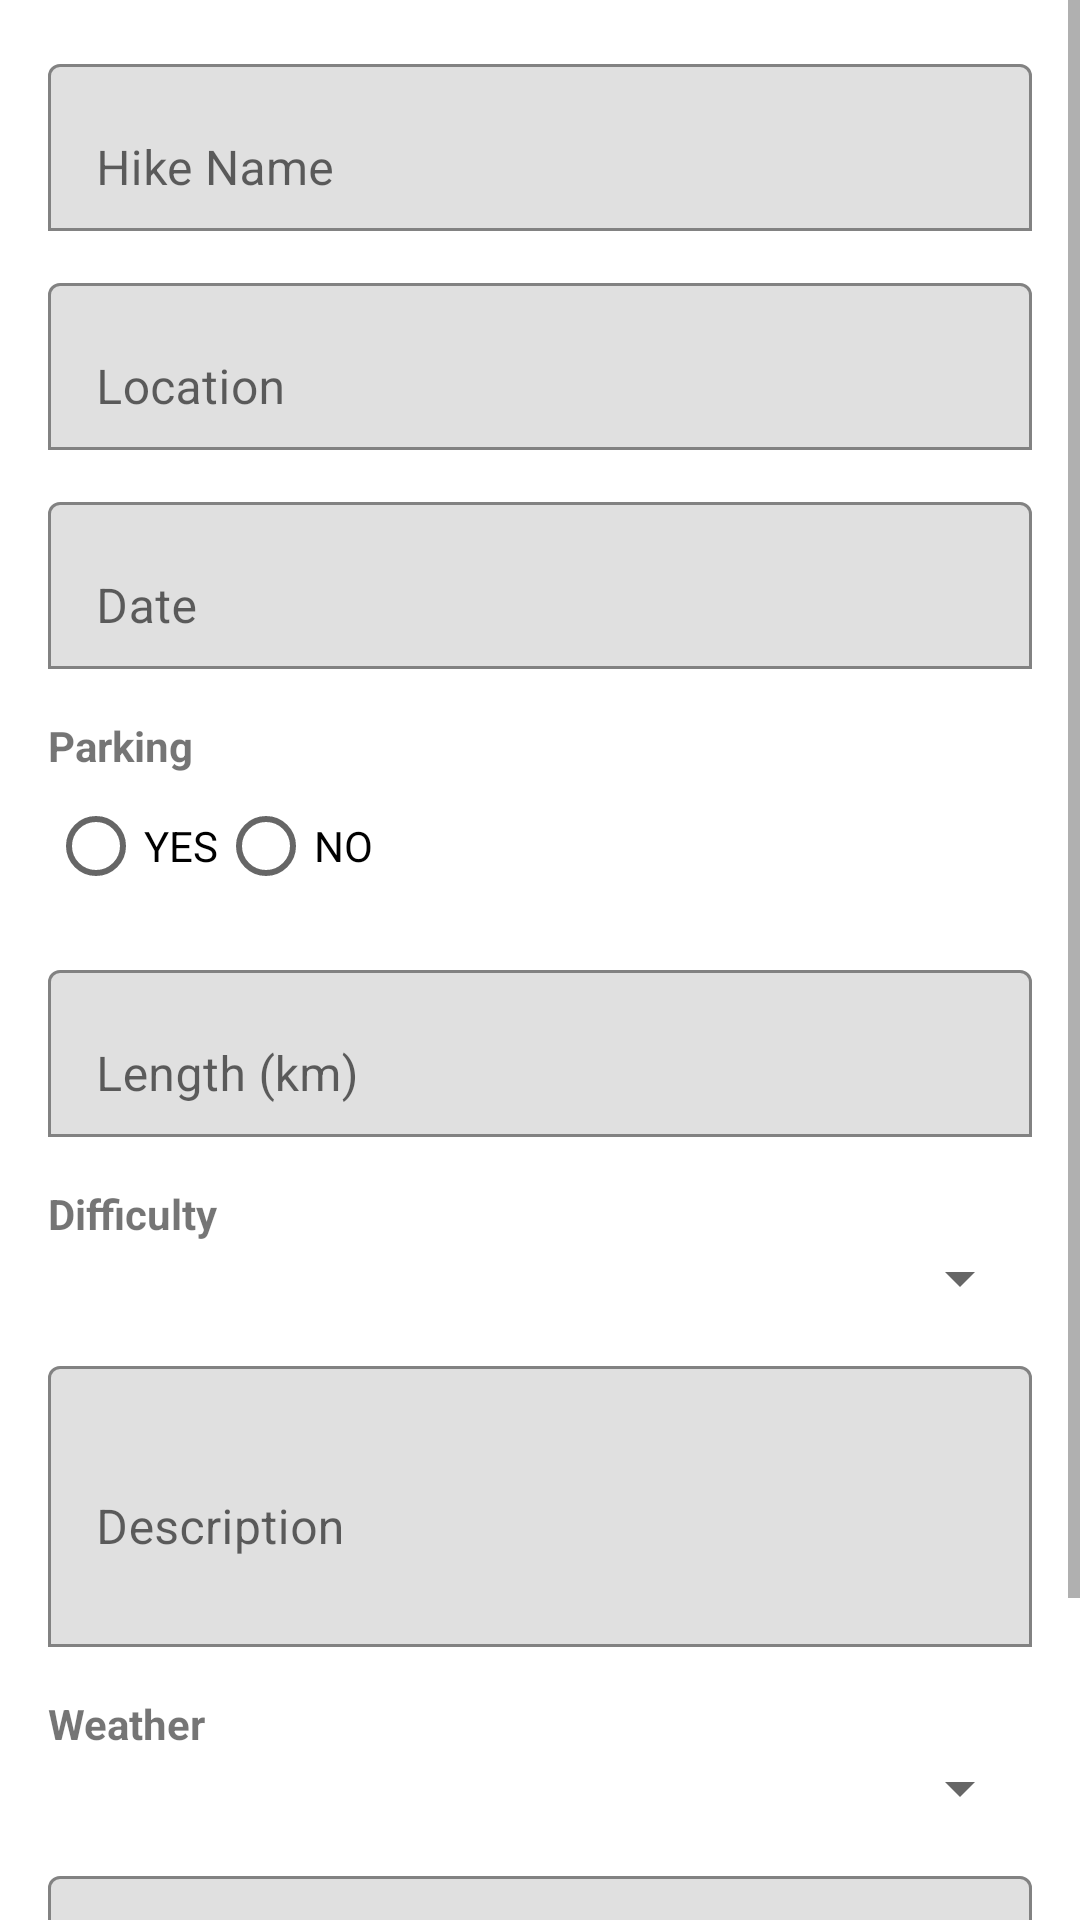

Produce the Android XML layout that renders to this screen, including the resource entries it uses.
<!-- AndroidManifest.xml: application theme Theme.HikerManagement -->
<!-- res/layout/activity_edit_hike.xml -->
<?xml version="1.0" encoding="utf-8"?>
<ScrollView xmlns:android="http://schemas.android.com/apk/res/android"
    xmlns:app="http://schemas.android.com/apk/res-auto"
    android:layout_width="match_parent"
    android:layout_height="match_parent"
    android:fitsSystemWindows="true">

    <LinearLayout
        android:layout_width="match_parent"
        android:layout_height="wrap_content"
        android:orientation="vertical"
        android:padding="16dp">


        <com.google.android.material.textfield.TextInputLayout
            android:id="@+id/tilEditName"
            android:layout_width="match_parent"
            android:layout_height="wrap_content"
            android:hint="Hike Name"
            app:boxBackgroundMode="outline">

            <com.google.android.material.textfield.TextInputEditText
                android:id="@+id/edtEditName"
                android:layout_width="match_parent"
                android:layout_height="wrap_content" />

        </com.google.android.material.textfield.TextInputLayout>

        <com.google.android.material.textfield.TextInputLayout
            android:id="@+id/tilEditLocation"
            android:layout_width="match_parent"
            android:layout_height="wrap_content"
            android:layout_marginTop="12dp"
            android:hint="Location"
            app:boxBackgroundMode="outline">

            <com.google.android.material.textfield.TextInputEditText
                android:id="@+id/edtEditLocation"
                android:layout_width="match_parent"
                android:layout_height="wrap_content" />

        </com.google.android.material.textfield.TextInputLayout>

        <com.google.android.material.textfield.TextInputLayout
            android:id="@+id/tilEditDate"
            android:layout_width="match_parent"
            android:layout_height="wrap_content"
            android:layout_marginTop="12dp"
            android:hint="Date"
            app:boxBackgroundMode="outline">

            <com.google.android.material.textfield.TextInputEditText
                android:id="@+id/edtEditDate"
                android:layout_width="match_parent"
                android:layout_height="wrap_content"
                android:clickable="true"
                android:focusable="false" />

        </com.google.android.material.textfield.TextInputLayout>

        <TextView
            android:layout_width="wrap_content"
            android:layout_height="wrap_content"
            android:layout_marginTop="16dp"
            android:text="Parking"
            android:textStyle="bold" />

        <RadioGroup
            android:id="@+id/rgEditParking"
            android:layout_width="match_parent"
            android:layout_height="wrap_content"
            android:orientation="horizontal">

            <RadioButton
                android:id="@+id/rbEditYes"
                android:layout_width="wrap_content"
                android:layout_height="wrap_content"
                android:text="YES" />

            <RadioButton
                android:id="@+id/rbEditNo"
                android:layout_width="wrap_content"
                android:layout_height="wrap_content"
                android:text="NO" />

        </RadioGroup>

        <com.google.android.material.textfield.TextInputLayout
            android:id="@+id/tilEditLength"
            android:layout_width="match_parent"
            android:layout_height="wrap_content"
            android:layout_marginTop="12dp"
            android:hint="Length (km)"
            app:boxBackgroundMode="outline">

            <com.google.android.material.textfield.TextInputEditText
                android:id="@+id/edtEditLength"
                android:layout_width="match_parent"
                android:layout_height="wrap_content"
                android:inputType="number" />

        </com.google.android.material.textfield.TextInputLayout>

        <TextView
            android:layout_width="wrap_content"
            android:layout_height="wrap_content"
            android:layout_marginTop="16dp"
            android:text="Difficulty"
            android:textStyle="bold" />

        <Spinner
            android:id="@+id/spEditDifficulty"
            android:layout_width="match_parent"
            android:layout_height="wrap_content" />

        <com.google.android.material.textfield.TextInputLayout
            android:id="@+id/tilEditDescription"
            android:layout_width="match_parent"
            android:layout_height="wrap_content"
            android:layout_marginTop="12dp"
            android:hint="Description"
            app:boxBackgroundMode="outline">

            <com.google.android.material.textfield.TextInputEditText
                android:id="@+id/edtEditDescription"
                android:layout_width="match_parent"
                android:layout_height="wrap_content"
                android:minLines="3" />

        </com.google.android.material.textfield.TextInputLayout>

        <TextView
            android:layout_width="wrap_content"
            android:layout_height="wrap_content"
            android:layout_marginTop="16dp"
            android:text="Weather"
            android:textStyle="bold" />

        <Spinner
            android:id="@+id/spEditWeather"
            android:layout_width="match_parent"
            android:layout_height="wrap_content" />

        <com.google.android.material.textfield.TextInputLayout
            android:id="@+id/tilEditDuration"
            android:layout_width="match_parent"
            android:layout_height="wrap_content"
            android:layout_marginTop="12dp"
            android:hint="Estimated Duration"
            app:boxBackgroundMode="outline">

            <com.google.android.material.textfield.TextInputEditText
                android:id="@+id/edtEditDuration"
                android:layout_width="match_parent"
                android:layout_height="wrap_content" />

        </com.google.android.material.textfield.TextInputLayout>

        <Button
            android:id="@+id/btnUpdateHike"
            android:layout_width="match_parent"
            android:layout_height="wrap_content"
            android:layout_marginTop="24dp"
            android:text="UPDATE HIKE" />

    </LinearLayout>

</ScrollView>
<!-- resources referenced by this layout -->
<resources>
  <style name="Theme.HikerManagement" parent="Theme.MaterialComponents.DayNight">
          
          <item name="colorPrimary">@color/purple_500</item>
          <item name="colorPrimaryVariant">@color/purple_700</item>
          <item name="colorOnPrimary">@color/white</item>
          
          <item name="colorSecondary">@color/teal_200</item>
          <item name="colorSecondaryVariant">@color/teal_700</item>
          <item name="colorOnSecondary">@color/black</item>
          
          <item name="android:statusBarColor">?attr/colorPrimaryVariant</item>
          
      </style>
  <!-- not gathered from this repository: default colours our renderer supplied (Android Studio template values) -->
  <color name="purple_500">#FF6200EE</color>
  <color name="purple_700">#FF3700B3</color>
  <color name="teal_200">#FF03DAC5</color>
  <color name="teal_700">#FF018786</color>
  <color name="black">#FF000000</color>
  <color name="white">#FFFFFFFF</color>
</resources>
